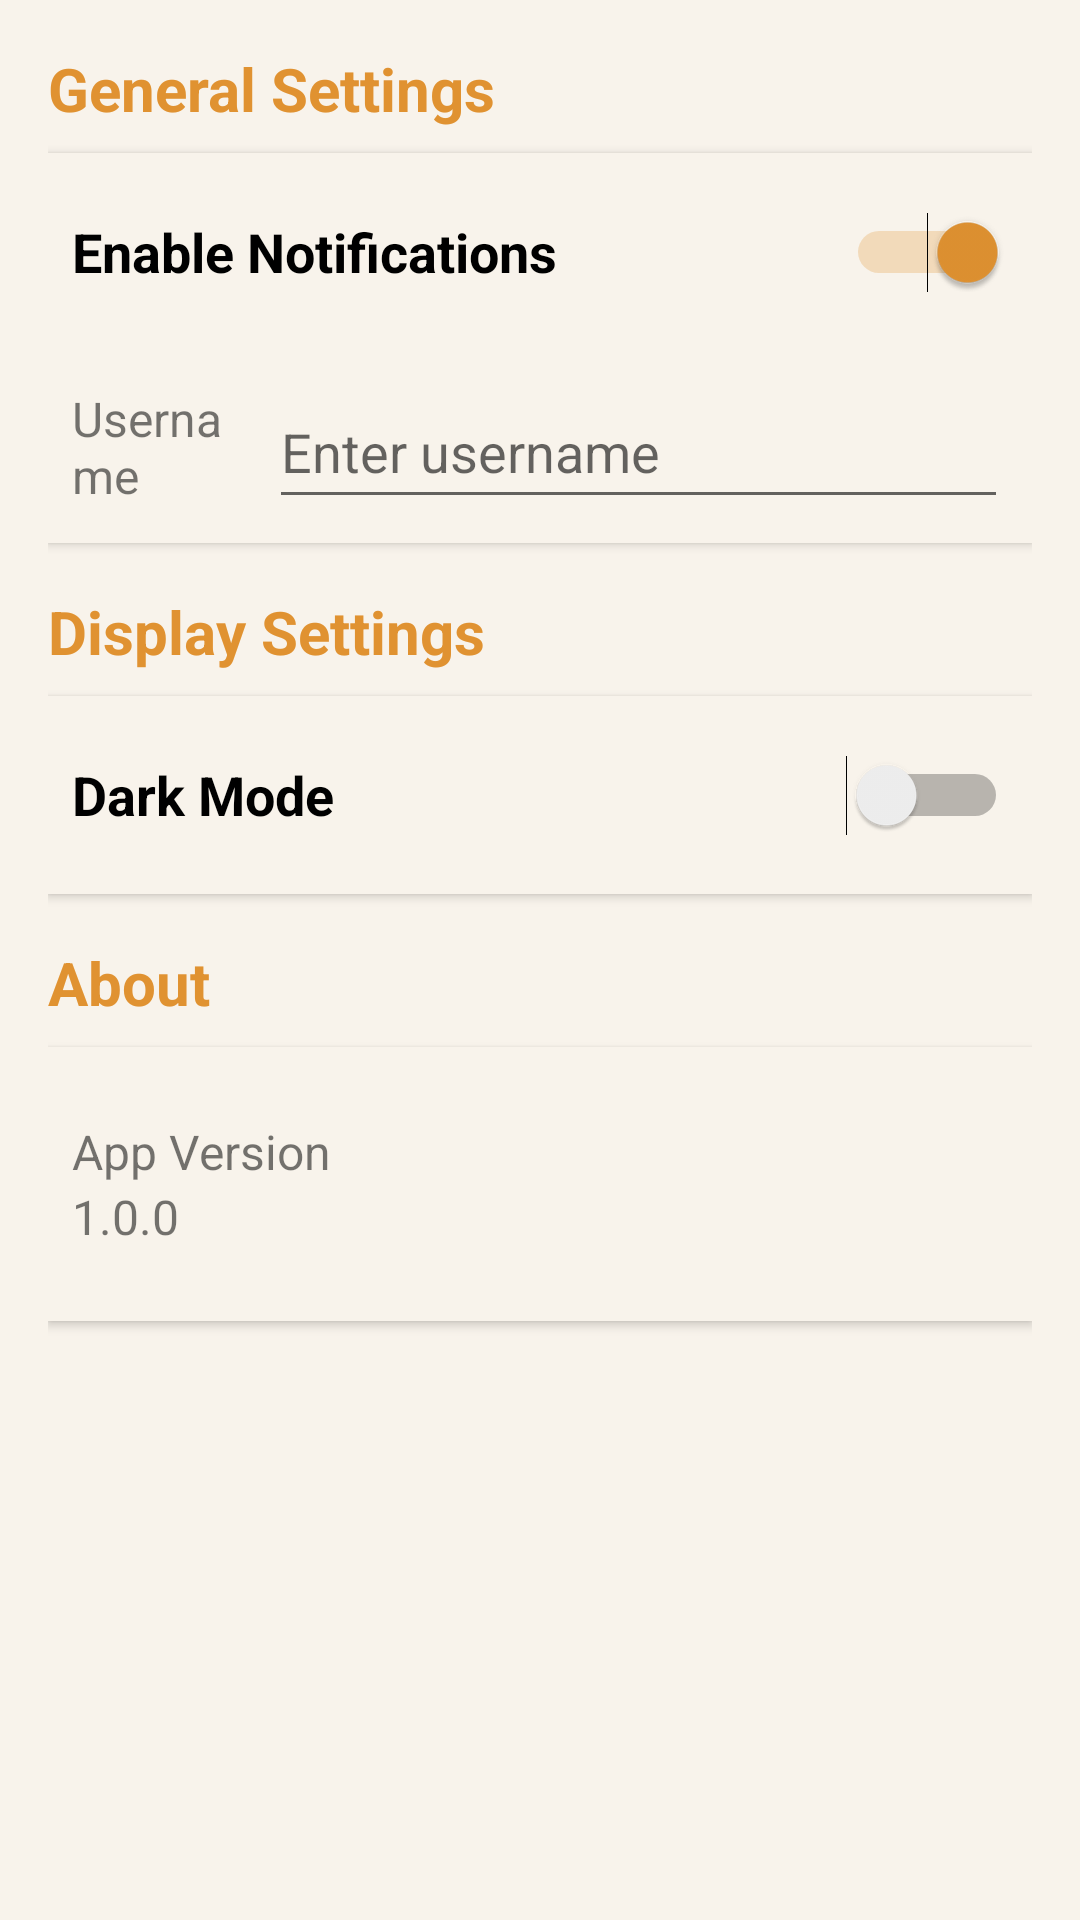

Layout XML and referenced resources for this Android screen:
<!-- AndroidManifest.xml: application theme Theme.CrispyCrumbs -->
<!-- res/layout/fragment_settings.xml -->
<?xml version="1.0" encoding="utf-8"?>
<RelativeLayout
    xmlns:android="http://schemas.android.com/apk/res/android"
    xmlns:tools="http://schemas.android.com/tools"
    android:layout_width="match_parent"
    android:layout_height="match_parent"
    android:padding="16dp"
    tools:context=".view.SettingsFragment"
    android:theme="@style/SCREEN">

    
    <TextView
        android:id="@+id/general_settings_title"
        android:layout_width="wrap_content"
        android:layout_height="wrap_content"
        android:text="@string/general_settings"
        android:textSize="20sp"
        android:textStyle="bold"
        android:textColor="@color/crispy_orange"
        android:layout_alignParentTop="true"
        android:layout_marginBottom="8dp"/>

    <LinearLayout
        android:id="@+id/general_settings_container"
        android:layout_width="match_parent"
        android:layout_height="wrap_content"
        android:orientation="vertical"
        android:layout_below="@id/general_settings_title"
        android:padding="8dp"
        android:elevation="2dp"
        android:theme="@style/CONTAINER">

        <Switch
            android:layout_width="match_parent"
            android:layout_height="50dp"
            android:text="@string/enable_notifications"
            android:checked="true"
            tools:ignore="UseSwitchCompatOrMaterialXml"
            android:theme="@style/TEXT"/>

        <LinearLayout
            android:layout_width="match_parent"
            android:layout_height="wrap_content"
            android:orientation="horizontal"
            android:gravity="center_vertical"
            android:paddingTop="16dp">

            <TextView
                android:layout_width="0dp"
                android:layout_height="wrap_content"
                android:layout_weight="1"
                android:text="Username"
                android:textSize="16sp"
                android:theme="@style/TEXT"/>

            <EditText
                android:layout_width="wrap_content"
                android:layout_height="wrap_content"
                android:layout_marginStart="10dp"
                android:layout_weight="2"
                android:hint="@string/enter_username"
                android:minHeight="48dp" />
        </LinearLayout>
    </LinearLayout>

    
    <TextView
        android:id="@+id/display_settings_title"
        android:layout_width="wrap_content"
        android:layout_height="wrap_content"
        android:text="@string/display_settings"
        android:textSize="20sp"
        android:textStyle="bold"
        android:textColor="@color/crispy_orange"
        android:layout_below="@id/general_settings_container"
        android:layout_marginTop="16dp"
        android:layout_marginBottom="8dp"/>

    <LinearLayout
        android:id="@+id/display_settings_container"
        android:layout_width="match_parent"
        android:layout_height="wrap_content"
        android:orientation="vertical"
        android:layout_below="@id/display_settings_title"
        android:padding="8dp"
        android:elevation="2dp"
        android:theme="@style/CONTAINER">

        <Switch
            android:layout_width="match_parent"
            android:layout_height="50dp"
            android:text="@string/dark_mode"
            tools:ignore="UseSwitchCompatOrMaterialXml"
            android:theme="@style/TEXT"/>
    </LinearLayout>

    
    <TextView
        android:id="@+id/about_title"
        android:layout_width="wrap_content"
        android:layout_height="wrap_content"
        android:text="@string/about"
        android:textSize="20sp"
        android:textStyle="bold"
        android:textColor="@color/crispy_orange"
        android:layout_below="@id/display_settings_container"
        android:layout_marginTop="16dp"
        android:layout_marginBottom="8dp"/>

    <LinearLayout
        android:id="@+id/about_container"
        android:layout_width="match_parent"
        android:layout_height="wrap_content"
        android:orientation="vertical"
        android:layout_below="@id/about_title"
        android:padding="8dp"
        android:elevation="2dp"
        android:theme="@style/CONTAINER">

        <TextView
            android:layout_width="match_parent"
            android:layout_height="wrap_content"
            android:text="@string/app_version"
            android:textSize="16sp"
            android:paddingTop="16dp"
            android:theme="@style/TEXT"/>

        <TextView
            android:layout_width="match_parent"
            android:layout_height="wrap_content"
            android:text="@string/_1_0_0"
            android:textSize="16sp"
            android:paddingBottom="16dp"
            android:theme="@style/TEXT"/>
    </LinearLayout>

</RelativeLayout>
<!-- resources referenced by this layout -->
<resources>
  <color name="crispy_orange">#E09231</color>
  <string name="_1_0_0">1.0.0</string>
  <string name="about">About</string>
  <string name="app_version">App Version</string>
  <string name="dark_mode">Dark Mode</string>
  <string name="display_settings">Display Settings</string>
  <string name="enable_notifications">Enable Notifications</string>
  <string name="enter_username">Enter username</string>
  <string name="general_settings">General Settings</string>
  <style name="CONTAINER">
          <item name="android:background"> @color/off_white</item>
      </style>
  <style name="SCREEN">
          <item name="android:background">@color/off_white</item>
      </style>
  <style name="TEXT">
          <item name="android:textAppearance">@style/TextAppearance.BoldText</item>
      </style>
  <style name="Theme.CrispyCrumbs" parent="Theme.MaterialComponents.DayNight.NoActionBar">
          <item name="colorPrimary">@color/ofek_black</item>
          <item name="colorPrimaryDark">@color/ofek_white</item>
          <item name="colorAccent">@color/crispy_orange</item>
      </style>
  <color name="off_white">#F8F3EB</color>
  <style name="TextAppearance.BoldText" parent="TextAppearance.AppCompat">
          <item name="android:textSize">18sp</item>
          <item name="android:textStyle">bold</item>
          <item name="android:fontFamily">sans-serif</item>
      </style>
  <color name="ofek_black">#101010</color>
  <color name="ofek_white">#F8F3EB</color>
</resources>
